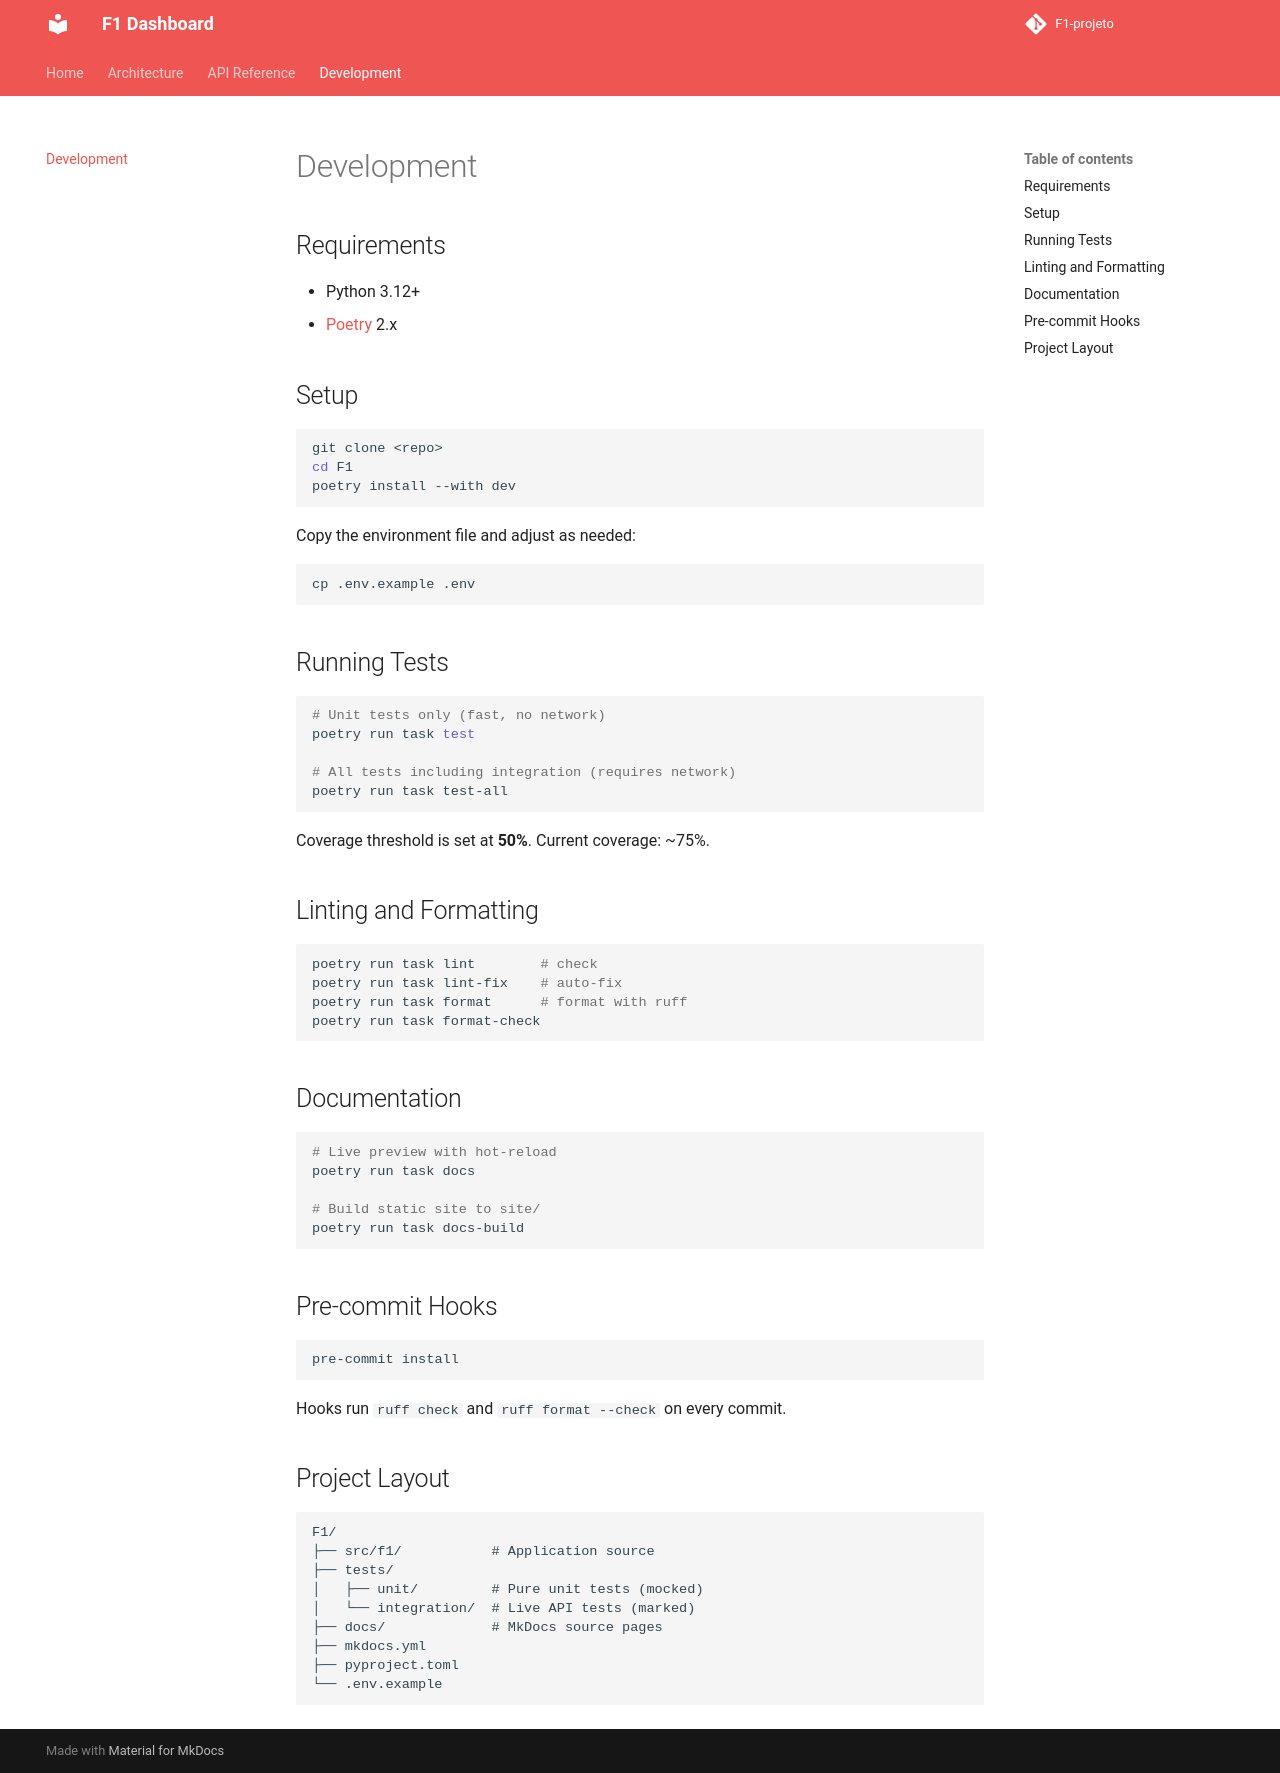

repository: laysoncrisley/F1-projeto · page: development/index.html · generator: mkdocs

# Development

## Requirements

- Python 3.12+
- [Poetry](https://python-poetry.org/) 2.x

## Setup

```bash
git clone <repo>
cd F1
poetry install --with dev
```

Copy the environment file and adjust as needed:

```bash
cp .env.example .env
```

## Running Tests

```bash
# Unit tests only (fast, no network)
poetry run task test

# All tests including integration (requires network)
poetry run task test-all
```

Coverage threshold is set at **50%**. Current coverage: ~75%.

## Linting and Formatting

```bash
poetry run task lint        # check
poetry run task lint-fix    # auto-fix
poetry run task format      # format with ruff
poetry run task format-check
```

## Documentation

```bash
# Live preview with hot-reload
poetry run task docs

# Build static site to site/
poetry run task docs-build
```

## Pre-commit Hooks

```bash
pre-commit install
```

Hooks run `ruff check` and `ruff format --check` on every commit.

## Project Layout

```
F1/
├── src/f1/           # Application source
├── tests/
│   ├── unit/         # Pure unit tests (mocked)
│   └── integration/  # Live API tests (marked)
├── docs/             # MkDocs source pages
├── mkdocs.yml
├── pyproject.toml
└── .env.example
```
